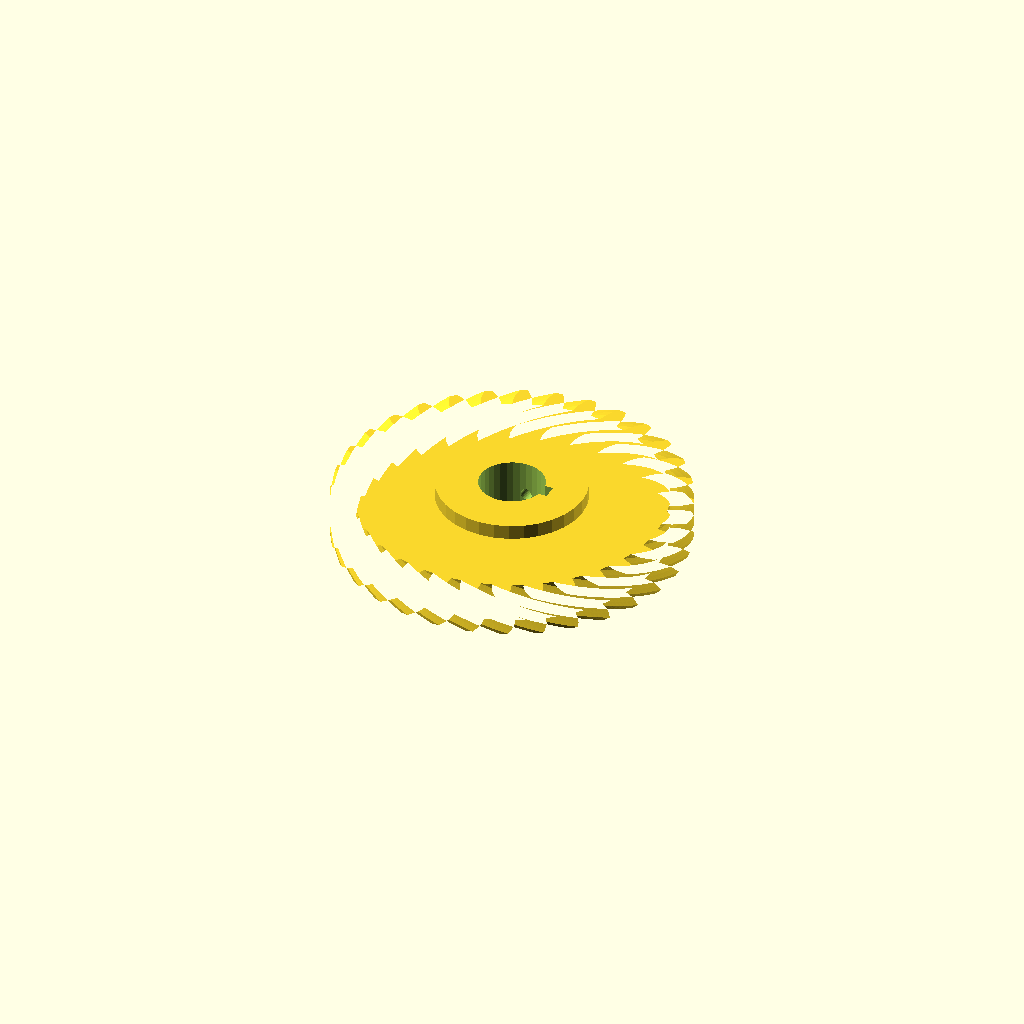
Cell 1: the model at its default parameters.
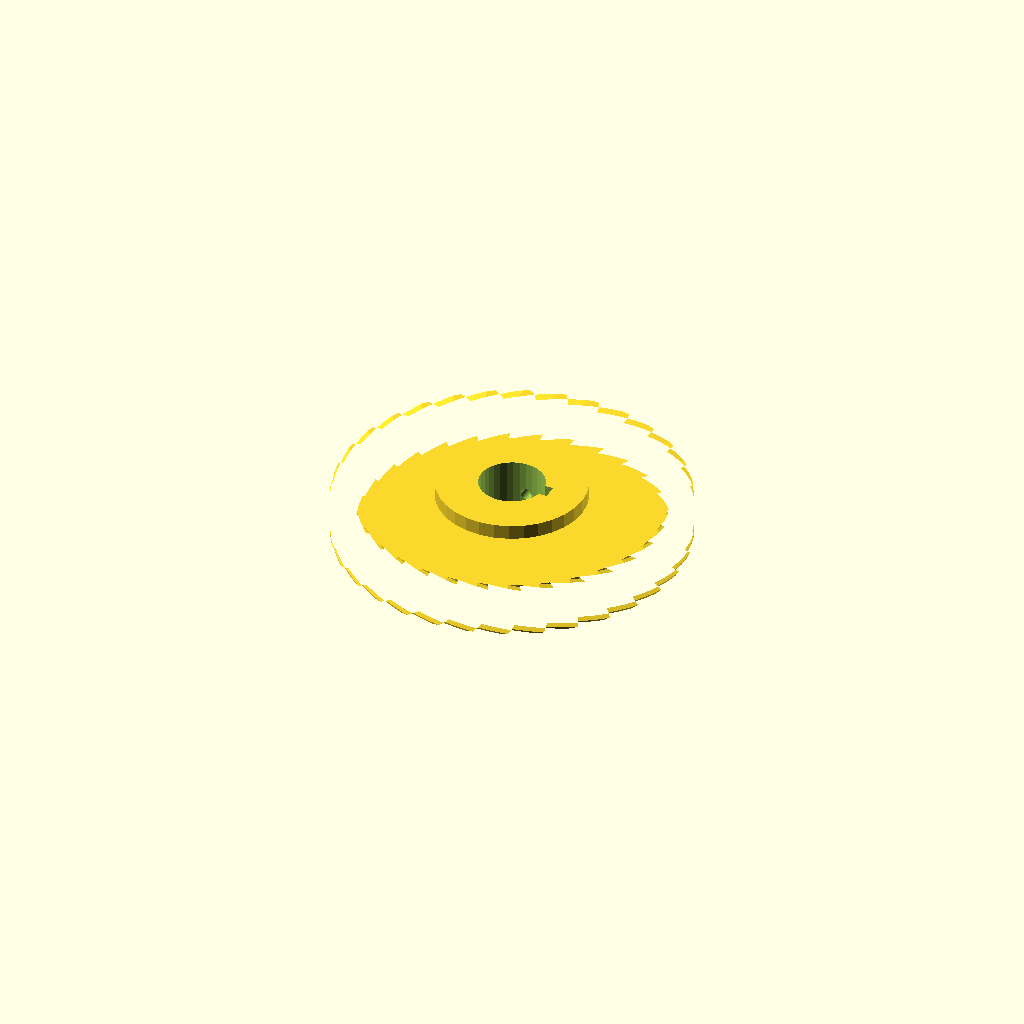
Cell 2: the same model with helix = 70.
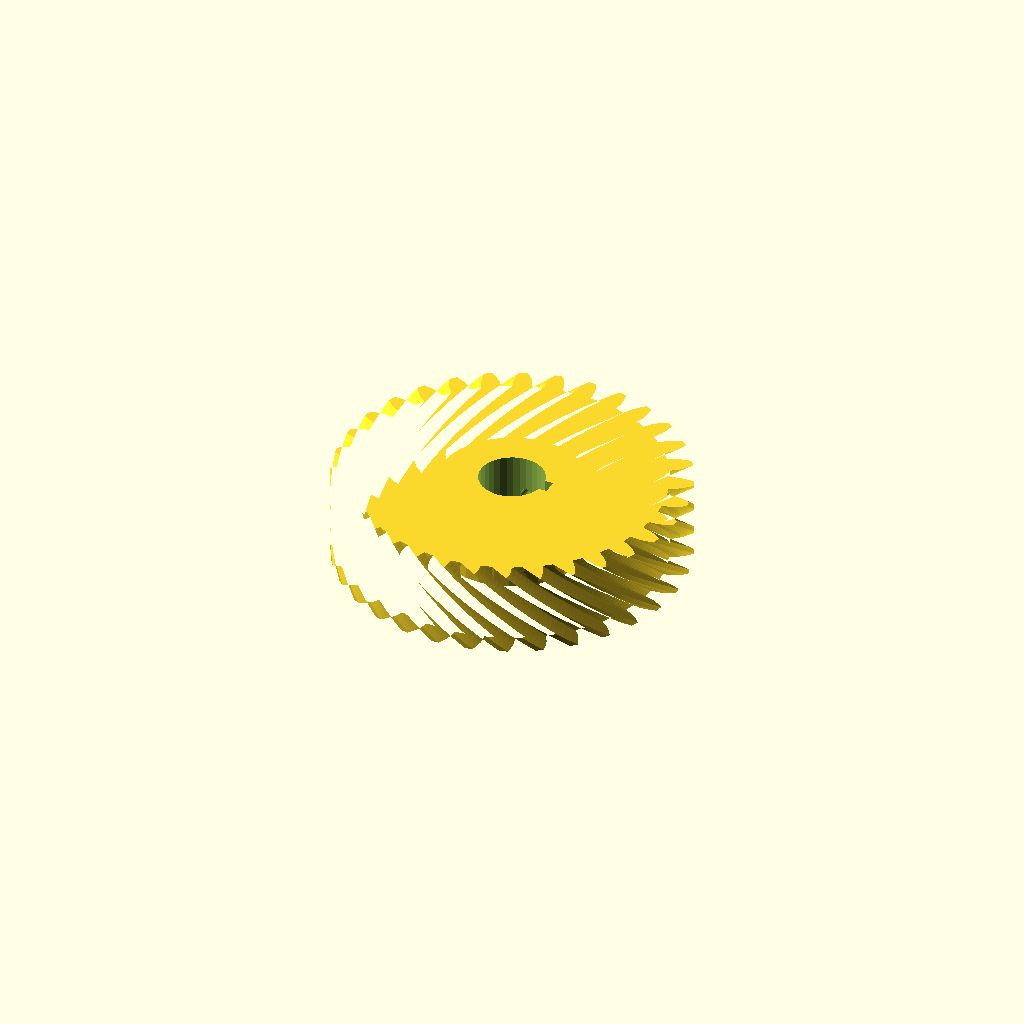
Cell 3: the same model with rim_w = 28.
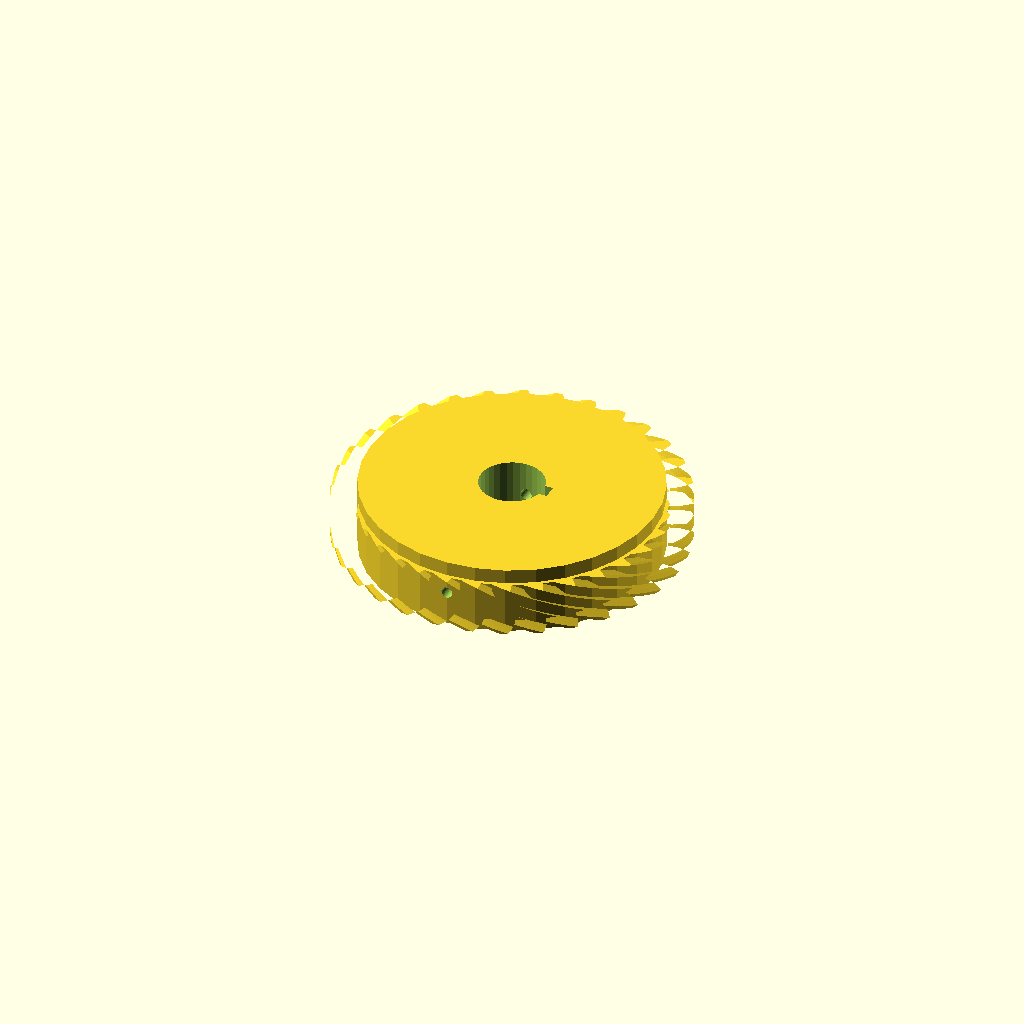
Cell 4: hub_r = 50.6 (everything else at default).
One fixed orthographic camera (rotation 55°, 0°, 25°; colour scheme Cornfield) for every cell.
Source of the model, optional_data/data/gen3/wormwheels/part_0098.scad:
$fn = 32;

// ----------------------------------------------------------------------
// Worm wheel: z32 module 3.5, 35 degree helix, 24 mm hub
// ----------------------------------------------------------------------

// --- parameters (mm) ---
gear_module = 3.5;        // tooth module
teeth = 32;               // tooth count
helix = 35;               // helix angle of the rim
rim_w = 14;               // rim width
hub_r = 25.3;             // hub radius
hub_h = 24;               // hub height
bore_d = 22.23;           // hub bore
key_w = 5;                // keyway width
key_depth = 2.5;          // keyway depth
screw_d = 4;              // set screw thread

rim_profile = [[51.519, -3.3], [54.864, -3.043], [57.177, -2.318], [59.486, -1.3], [59.486, 1.3], [57.177, 2.318], [54.864, 3.043], [51.519, 3.3], [51.173, 6.814], [54.404, 7.719], [56.531, 8.881], [58.596, 10.33], [58.089, 12.88], [55.626, 13.428], [53.216, 13.688], [49.886, 13.287], [48.861, 16.667], [51.852, 18.185], [53.712, 19.739], [55.455, 21.563], [54.46, 23.966], [51.938, 24.022], [49.524, 23.807], [46.335, 22.764], [44.67, 25.879], [47.308, 27.951], [48.829, 29.839], [50.183, 31.967], [48.738, 34.13], [46.253, 33.693], [43.928, 33.011], [41.004, 31.366], [38.763, 34.096], [40.946, 36.643], [42.07, 38.791], [42.982, 41.143], [41.143, 42.982], [38.791, 42.07], [36.643, 40.946], [34.096, 38.763], [31.366, 41.004], [33.011, 43.928], [33.693, 46.253], [34.13, 48.738], [31.967, 50.183], [29.839, 48.829], [27.951, 47.308], [25.879, 44.67], [22.764, 46.335], [23.807, 49.524], [24.022, 51.938], [23.966, 54.46], [21.563, 55.455], [19.739, 53.712], [18.185, 51.852], [16.667, 48.861], [13.287, 49.886], [13.688, 53.216], [13.428, 55.626], [12.88, 58.089], [10.33, 58.596], [8.881, 56.531], [7.719, 54.404], [6.814, 51.173], [3.3, 51.519], [3.043, 54.864], [2.318, 57.177], [1.3, 59.486], [-1.3, 59.486], [-2.318, 57.177], [-3.043, 54.864], [-3.3, 51.519], [-6.814, 51.173], [-7.719, 54.404], [-8.881, 56.531], [-10.33, 58.596], [-12.88, 58.089], [-13.428, 55.626], [-13.688, 53.216], [-13.287, 49.886], [-16.667, 48.861], [-18.185, 51.852], [-19.739, 53.712], [-21.563, 55.455], [-23.966, 54.46], [-24.022, 51.938], [-23.807, 49.524], [-22.764, 46.335], [-25.879, 44.67], [-27.951, 47.308], [-29.839, 48.829], [-31.967, 50.183], [-34.13, 48.738], [-33.693, 46.253], [-33.011, 43.928], [-31.366, 41.004], [-34.096, 38.763], [-36.643, 40.946], [-38.791, 42.07], [-41.143, 42.982], [-42.982, 41.143], [-42.07, 38.791], [-40.946, 36.643], [-38.763, 34.096], [-41.004, 31.366], [-43.928, 33.011], [-46.253, 33.693], [-48.738, 34.13], [-50.183, 31.967], [-48.829, 29.839], [-47.308, 27.951], [-44.67, 25.879], [-46.335, 22.764], [-49.524, 23.807], [-51.938, 24.022], [-54.46, 23.966], [-55.455, 21.563], [-53.712, 19.739], [-51.852, 18.185], [-48.861, 16.667], [-49.886, 13.287], [-53.216, 13.688], [-55.626, 13.428], [-58.089, 12.88], [-58.596, 10.33], [-56.531, 8.881], [-54.404, 7.719], [-51.173, 6.814], [-51.519, 3.3], [-54.864, 3.043], [-57.177, 2.318], [-59.486, 1.3], [-59.486, -1.3], [-57.177, -2.318], [-54.864, -3.043], [-51.519, -3.3], [-51.173, -6.814], [-54.404, -7.719], [-56.531, -8.881], [-58.596, -10.33], [-58.089, -12.88], [-55.626, -13.428], [-53.216, -13.688], [-49.886, -13.287], [-48.861, -16.667], [-51.852, -18.185], [-53.712, -19.739], [-55.455, -21.563], [-54.46, -23.966], [-51.938, -24.022], [-49.524, -23.807], [-46.335, -22.764], [-44.67, -25.879], [-47.308, -27.951], [-48.829, -29.839], [-50.183, -31.967], [-48.738, -34.13], [-46.253, -33.693], [-43.928, -33.011], [-41.004, -31.366], [-38.763, -34.096], [-40.946, -36.643], [-42.07, -38.791], [-42.982, -41.143], [-41.143, -42.982], [-38.791, -42.07], [-36.643, -40.946], [-34.096, -38.763], [-31.366, -41.004], [-33.011, -43.928], [-33.693, -46.253], [-34.13, -48.738], [-31.967, -50.183], [-29.839, -48.829], [-27.951, -47.308], [-25.879, -44.67], [-22.764, -46.335], [-23.807, -49.524], [-24.022, -51.938], [-23.966, -54.46], [-21.563, -55.455], [-19.739, -53.712], [-18.185, -51.852], [-16.667, -48.861], [-13.287, -49.886], [-13.688, -53.216], [-13.428, -55.626], [-12.88, -58.089], [-10.33, -58.596], [-8.881, -56.531], [-7.719, -54.404], [-6.814, -51.173], [-3.3, -51.519], [-3.043, -54.864], [-2.318, -57.177], [-1.3, -59.486], [1.3, -59.486], [2.318, -57.177], [3.043, -54.864], [3.3, -51.519], [6.814, -51.173], [7.719, -54.404], [8.881, -56.531], [10.33, -58.596], [12.88, -58.089], [13.428, -55.626], [13.688, -53.216], [13.287, -49.886], [16.667, -48.861], [18.185, -51.852], [19.739, -53.712], [21.563, -55.455], [23.966, -54.46], [24.022, -51.938], [23.807, -49.524], [22.764, -46.335], [25.879, -44.67], [27.951, -47.308], [29.839, -48.829], [31.967, -50.183], [34.13, -48.738], [33.693, -46.253], [33.011, -43.928], [31.366, -41.004], [34.096, -38.763], [36.643, -40.946], [38.791, -42.07], [41.143, -42.982], [42.982, -41.143], [42.07, -38.791], [40.946, -36.643], [38.763, -34.096], [41.004, -31.366], [43.928, -33.011], [46.253, -33.693], [48.738, -34.13], [50.183, -31.967], [48.829, -29.839], [47.308, -27.951], [44.67, -25.879], [46.335, -22.764], [49.524, -23.807], [51.938, -24.022], [54.46, -23.966], [55.455, -21.563], [53.712, -19.739], [51.852, -18.185], [48.861, -16.667], [49.886, -13.287], [53.216, -13.688], [55.626, -13.428], [58.089, -12.88], [58.596, -10.33], [56.531, -8.881], [54.404, -7.719], [51.173, -6.814]];

difference() {
  union() {
    /* rim, twisted to stand in for the helical worm teeth */
    translate([0, 0, (hub_h - rim_w) / 2]) linear_extrude(height = rim_w, twist = helix, slices = 24) polygon(rim_profile);
    /* hub */
    cylinder(h = hub_h, d = 2 * hub_r);
  }
  /* bore */
  translate([0, 0, -2.5]) cylinder(h = hub_h + 5, d = bore_d);
  /* keyway, milled through the whole hub */
  translate([bore_d / 2 - key_depth, -key_w / 2, -2.5]) cube([key_depth + 2.5, key_w, hub_h + 5]);
  /* set screw hole straight through the hub wall */
  translate([0, -hub_r - 2.5, hub_h / 2]) rotate([-90, 0, 0]) cylinder(h = 2 * hub_r + 5, d = screw_d);
}
Customizer parameters (derived from the source; name, type, default, range or options):
gear_module: number, default 3.5
teeth: number, default 32
helix: number, default 35
rim_w: number, default 14
hub_r: number, default 25.3
hub_h: number, default 24
bore_d: number, default 22.23
key_w: number, default 5
key_depth: number, default 2.5
screw_d: number, default 4
